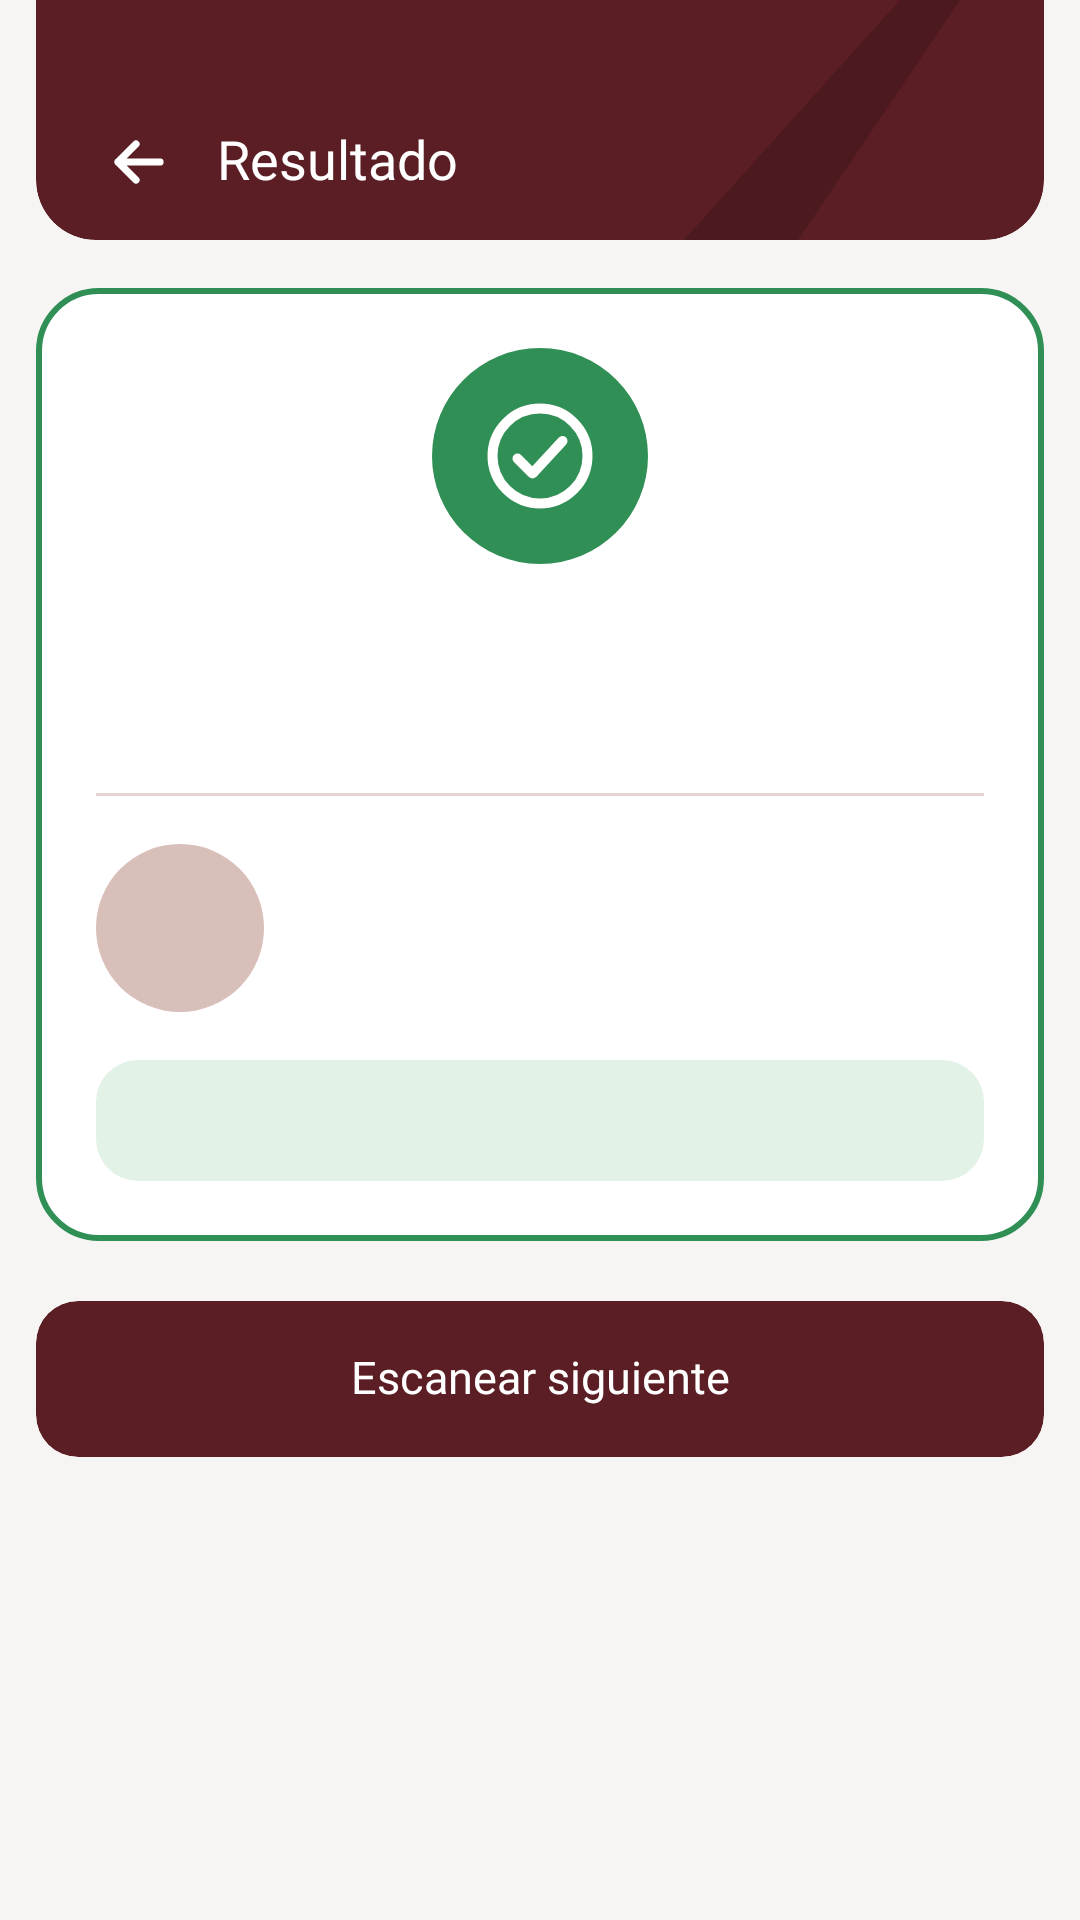

Write the Android layout XML for this screen, with the resource values it uses.
<!-- AndroidManifest.xml: application theme Theme.CetisAsiste -->
<!-- res/layout/prefecto_resultado.xml -->
<?xml version="1.0" encoding="utf-8"?>
<FrameLayout xmlns:android="http://schemas.android.com/apk/res/android"
    xmlns:tools="http://schemas.android.com/tools"
    style="@style/Cetis.Pantalla">

    <LinearLayout style="@style/Cetis.Pantalla.Columna">

        <FrameLayout style="@style/Cetis.BarraSuperior">

            <ImageView style="@style/Cetis.BarraSuperior.Adorno" />

            <LinearLayout style="@style/Cetis.BarraSuperior.Fila">

                <ImageButton
                    android:id="@+id/btn_regresar"
                    style="@style/Cetis.BarraSuperior.Regresar" />

                <TextView
                    android:id="@+id/txt_titulo"
                    style="@style/Cetis.BarraSuperior.Titulo"
                    android:text="@string/prefecto_titulo_resultado" />
            </LinearLayout>
        </FrameLayout>

        <ScrollView style="@style/Cetis.Pantalla.Scroll">

            <LinearLayout style="@style/Cetis.Pantalla.Contenido">

                <LinearLayout
                    android:id="@+id/tarjeta_resultado"
                    android:layout_width="match_parent"
                    android:layout_height="wrap_content"
                    android:layout_marginTop="@dimen/cetis_space_16"
                    android:background="@drawable/shape_resultado_exito"
                    android:gravity="center_horizontal"
                    android:orientation="vertical"
                    android:padding="@dimen/cetis_space_20">

                    <FrameLayout
                        android:id="@+id/circulo_resultado"
                        android:layout_width="72dp"
                        android:layout_height="72dp"
                        android:background="@drawable/shape_circulo_exito">

                        <ImageView
                            android:id="@+id/img_resultado"
                            android:layout_width="40dp"
                            android:layout_height="40dp"
                            android:layout_gravity="center"
                            android:importantForAccessibility="no"
                            android:src="@drawable/ic_check_circle" />
                    </FrameLayout>

                    
                    <TextView
                        android:id="@+id/txt_resultado"
                        style="@style/Cetis.Texto.TituloNombre"
                        android:layout_width="match_parent"
                        android:layout_height="wrap_content"
                        android:layout_marginTop="@dimen/cetis_space_16"
                        android:accessibilityHeading="true"
                        android:gravity="center"
                        android:textColor="@color/cetis_status_success"
                        tools:text="{resultado.titulo}"
                        tools:targetApi="28" />

                    
                    <TextView
                        android:id="@+id/txt_cuando"
                        style="@style/Cetis.Texto.CuerpoChico"
                        android:layout_width="match_parent"
                        android:layout_height="wrap_content"
                        android:layout_marginTop="@dimen/cetis_space_8"
                        android:gravity="center"
                        tools:text="{resultado.hora}" />

                    <View
                        android:layout_width="match_parent"
                        android:layout_height="1dp"
                        android:layout_marginTop="@dimen/cetis_space_16"
                        android:background="@color/cetis_surface_pill" />

                    
                    <LinearLayout
                        android:layout_width="match_parent"
                        android:layout_height="wrap_content"
                        android:layout_marginTop="@dimen/cetis_space_16"
                        android:gravity="center_vertical"
                        android:orientation="horizontal">

                        <TextView
                            android:id="@+id/txt_iniciales"
                            style="@style/Cetis.Texto.Seccion"
                            android:layout_width="56dp"
                            android:layout_height="56dp"
                            android:background="@drawable/shape_circulo_iniciales"
                            android:gravity="center"
                            android:importantForAccessibility="no"
                            tools:text="{iniciales}" />

                        <LinearLayout
                            android:layout_width="0dp"
                            android:layout_height="wrap_content"
                            android:layout_marginStart="@dimen/cetis_space_12"
                            android:layout_weight="1"
                            android:orientation="vertical">

                            <TextView
                                android:id="@+id/txt_nombre"
                                style="@style/Cetis.Texto.TituloNombre"
                                android:layout_width="match_parent"
                                android:layout_height="wrap_content"
                                tools:text="{alumno.nombre}" />

                            <TextView
                                android:id="@+id/txt_detalle"
                                style="@style/Cetis.Texto.SubtituloTarjeta"
                                android:layout_width="match_parent"
                                android:layout_height="wrap_content"
                                android:layout_marginTop="2dp"
                                tools:text="{alumno.grupo} · No. de control" />

                            <TextView
                                android:id="@+id/txt_no_control"
                                style="@style/Cetis.Texto.SubtituloTarjeta"
                                android:layout_width="match_parent"
                                android:layout_height="wrap_content"
                                tools:text="{alumno.noControl}" />

                            
                            <LinearLayout
                                android:id="@+id/chip_alerta"
                                style="@style/Cetis.Estatus"
                                android:layout_marginTop="@dimen/cetis_space_4"
                                android:background="@drawable/shape_estatus_peligro"
                                android:visibility="gone"
                                tools:visibility="visible">

                                <View
                                    style="@style/Cetis.Estatus.Punto"
                                    android:background="@drawable/shape_punto_peligro" />

                                <TextView
                                    android:id="@+id/txt_alerta"
                                    style="@style/Cetis.Estatus.Texto"
                                    android:textColor="@color/cetis_status_danger"
                                    tools:text="{alerta}" />
                            </LinearLayout>
                        </LinearLayout>
                    </LinearLayout>

                    
                    <TextView
                        android:id="@+id/txt_motivo"
                        style="@style/Cetis.Texto.Cuerpo"
                        android:layout_width="match_parent"
                        android:layout_height="wrap_content"
                        android:layout_marginTop="@dimen/cetis_space_12"
                        android:visibility="gone"
                        tools:text="{alerta.motivo}"
                        tools:visibility="visible" />

                    
                    <TextView
                        android:id="@+id/txt_aviso"
                        style="@style/Cetis.Texto.Cuerpo"
                        android:layout_width="match_parent"
                        android:layout_height="wrap_content"
                        android:layout_marginTop="@dimen/cetis_space_16"
                        android:background="@drawable/shape_aviso_exito"
                        android:padding="@dimen/cetis_space_12"
                        tools:text="{aviso}" />
                </LinearLayout>

                <Button
                    android:id="@+id/btn_siguiente"
                    style="@style/Cetis.Boton"
                    android:layout_marginTop="@dimen/cetis_space_20"
                    android:text="@string/prefecto_escanear_siguiente" />
            </LinearLayout>
        </ScrollView>
    </LinearLayout>
</FrameLayout>
<!-- resources referenced by this layout -->
<resources>
  <color name="cetis_status_danger">#C93B3B</color>
  <color name="cetis_status_success">#2F8F55</color>
  <color name="cetis_surface_pill">#E4D5D2</color>
  <dimen name="cetis_space_12">12dp</dimen>
  <dimen name="cetis_space_16">16dp</dimen>
  <dimen name="cetis_space_20">20dp</dimen>
  <dimen name="cetis_space_4">4dp</dimen>
  <dimen name="cetis_space_8">8dp</dimen>
  <!-- drawable shape_circulo_exito (drawable) -->
  <?xml version="1.0" encoding="utf-8"?>
  <shape xmlns:android="http://schemas.android.com/apk/res/android" android:shape="oval">
      <solid android:color="@color/cetis_status_success" />
  </shape>
  <!-- drawable shape_circulo_iniciales (drawable) -->
  <?xml version="1.0" encoding="utf-8"?>
  <shape xmlns:android="http://schemas.android.com/apk/res/android" android:shape="oval">
      <solid android:color="@color/cetis_text_on_brand_muted" />
  </shape>
  <!-- drawable shape_estatus_peligro (drawable) -->
  <?xml version="1.0" encoding="utf-8"?>
  <shape xmlns:android="http://schemas.android.com/apk/res/android" android:shape="rectangle">
      <solid android:color="@color/cetis_status_danger_bg" />
      <corners android:radius="999dp" />
  </shape>
  <string name="prefecto_escanear_siguiente">Escanear siguiente</string>
  <string name="prefecto_titulo_resultado">Resultado</string>
  <style name="Cetis.Estatus.Punto" parent="Cetis">
          <item name="android:layout_width">6dp</item>
          <item name="android:layout_height">6dp</item>
          <item name="android:background">@drawable/shape_punto_exito</item>
      </style>
  <style name="Cetis.Pantalla">
          <item name="android:layout_width">match_parent</item>
          <item name="android:layout_height">match_parent</item>
          <item name="android:background">@color/cetis_surface_background</item>
      </style>
  <style name="Cetis.Pantalla.Contenido" parent="Cetis">
          <item name="android:layout_width">match_parent</item>
          <item name="android:layout_height">wrap_content</item>
          <item name="android:orientation">vertical</item>
      </style>
  <style name="Cetis.Texto.Cuerpo">
          <item name="android:fontFamily">@font/plus_jakarta_sans_regular</item>
          <item name="android:textSize">14sp</item>
          <item name="android:lineHeight" tools:targetApi="28">20sp</item>
      </style>
  <style name="Cetis.Texto.Seccion">
          <item name="android:fontFamily">@font/plus_jakarta_sans_semibold</item>
          <item name="android:textSize">15sp</item>
          <item name="android:lineHeight" tools:targetApi="28">20sp</item>
      </style>
  <style name="Cetis.Texto.TituloNombre">
          <item name="android:fontFamily">@font/plus_jakarta_sans_semibold</item>
          <item name="android:textSize">18sp</item>
          <item name="android:lineHeight" tools:targetApi="28">24sp</item>
      </style>
  <style name="Theme.CetisAsiste" parent="android:Theme.Material.Light.NoActionBar" />
  <color name="cetis_status_success_bg">#E2F2E7</color>
  <dimen name="cetis_radius_md">14dp</dimen>
  <color name="cetis_text_on_brand_muted">#D9BFBA</color>
  <color name="cetis_status_danger_bg">#FBE3E3</color>
  <color name="cetis_surface_white">#FFFFFF</color>
  <dimen name="cetis_radius_lg">20dp</dimen>
  <dimen name="cetis_app_bar_height">80dp</dimen>
  <style name="Cetis" />
  <string name="action_back">Regresar</string>
  <color name="cetis_text_on_brand">#FFFFFF</color>
  <!-- drawable shape_estatus_exito (drawable) -->
  <?xml version="1.0" encoding="utf-8"?>
  <shape xmlns:android="http://schemas.android.com/apk/res/android" android:shape="rectangle">
      <solid android:color="@color/cetis_status_success_bg" />
      <corners android:radius="999dp" />
  </shape>
  <color name="cetis_surface_background">#F7F5F4</color>
  <dimen name="cetis_screen_margin">12dp</dimen>
  <color name="cetis_text_secondary">#6F5B5B</color>
  <color name="cetis_brand_800">#5A1E24</color>
</resources>
